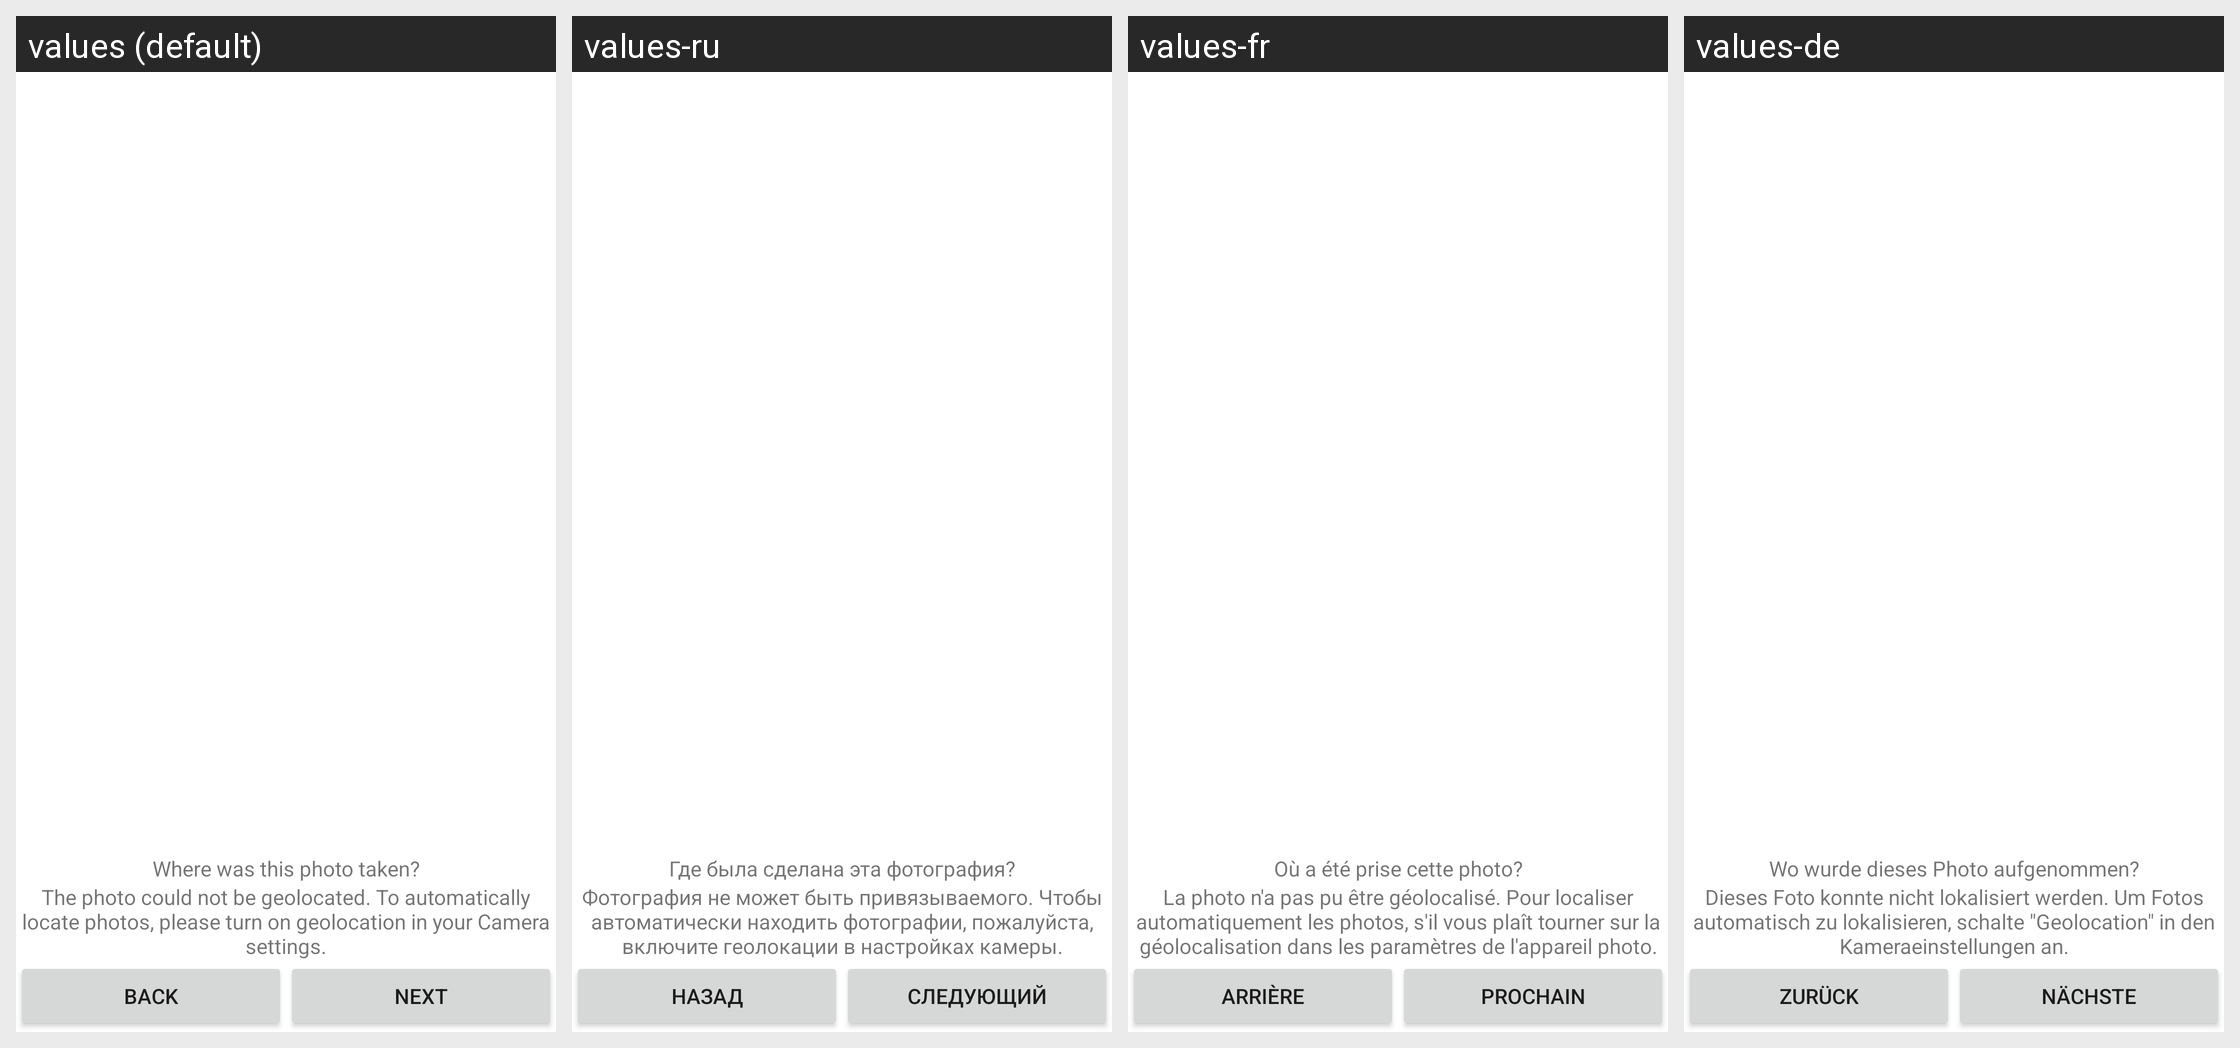

Translations of the strings shown on this Android screen, per locale in the grid:
Android screen res/layout/addphotolocation.xml rendered under 4 locales, left to right: values (default), values-ru, values-fr, values-de. Device: Nexus 5 (rendered at 1080×1920; each locale shown at half size, 540×960, under a caption strip naming it); theme Theme.MaterialComponents.DayNight.NoActionBar.
Other locales in the repository, not shown: values-es, values-hi, values-it, values-mr, values-pt, values-tr.
Strings drawn on this screen, with the default value and each locale's value (text and hints the layout hard-codes, and strings that could not be matched under every locale, appear in the picture but are not listed):

photo_location_hint
  values: Where was this photo taken?
  values-ru: Где была сделана эта фотография?
  values-fr: Où a été prise cette photo?
  values-de: Wo wurde dieses Photo aufgenommen?

photo_not_geolocatable_hint
  values: The photo could not be geolocated. To automatically locate photos, please turn on geolocation in your Camera settings.
  values-ru: Фотография не может быть привязываемого. Чтобы автоматически находить фотографии, пожалуйста, включите геолокации в настройках камеры.
  values-fr: La photo n'a pas pu être géolocalisé. Pour localiser automatiquement les photos, s'il vous plaît tourner sur la géolocalisation dans les paramètres de l'appareil photo.
  values-de: Dieses Foto konnte nicht lokalisiert werden. Um Fotos automatisch zu lokalisieren, schalte "Geolocation" in den Kameraeinstellungen an.

all_button_back
  values: Back
  values-ru: Назад
  values-fr: Arrière
  values-de: Zurück

all_button_next
  values: Next
  values-ru: Следующий
  values-fr: Prochain
  values-de: Nächste
